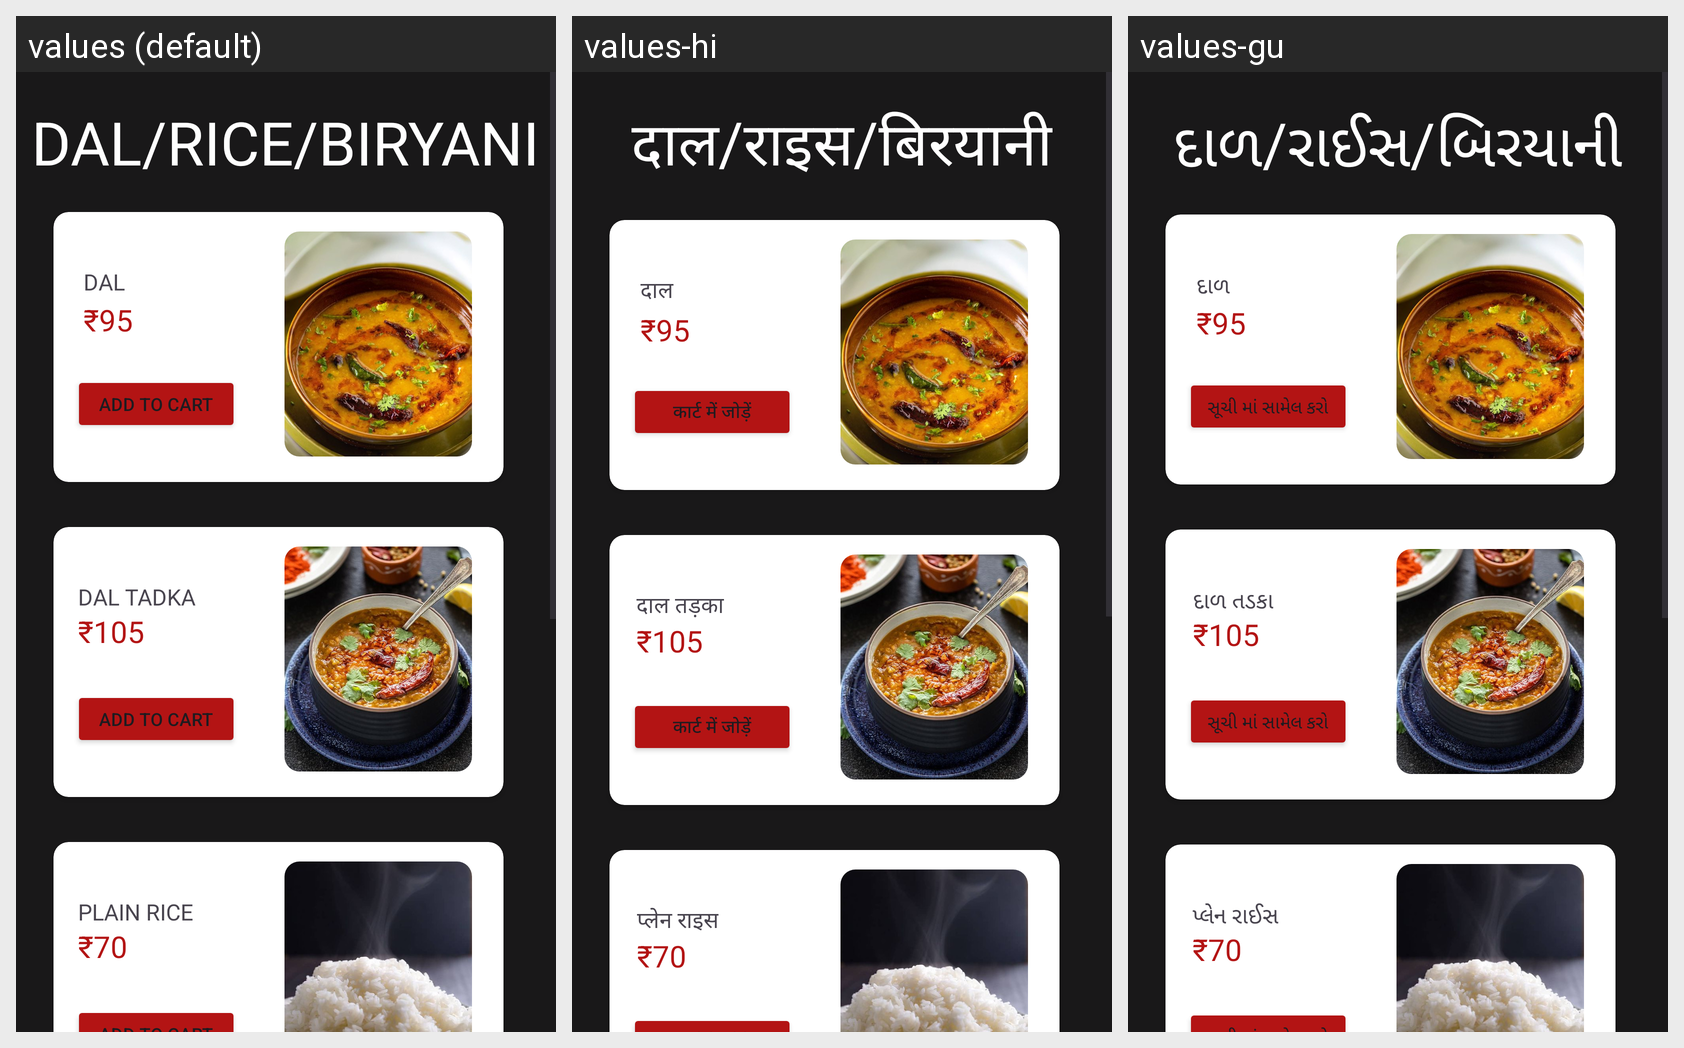

The same Android screen rendered under several of its app's locales, left to right. List the strings drawn on it with the default value and each locale's translation.
Android screen res/layout/dal_rice_biryani.xml rendered under 3 locales, left to right: values (default), values-hi, values-gu. Device: Nexus 5 (rendered at 1080×1920; each locale shown at half size, 540×960, under a caption strip naming it); theme Theme.Project.
Strings drawn on this screen, with the default value and each locale's value (text and hints the layout hard-codes appear in the picture but are not listed):

dal_rice_biryani
  values: DAL/RICE/BIRYANI
  values-hi: दाल/राइस/बिरयानी
  values-gu: દાળ/રાઈસ/બિરયાની

dal
  values: DAL
  values-hi: दाल
  values-gu: દાળ

add_to_cart
  values: Add to cart
  values-hi: कार्ट में जोड़ें
  values-gu: સૂચી માં સામેલ કરો

dal_tadka
  values: DAL TADKA
  values-hi: दाल तड़का
  values-gu: દાળ તડકા

plain_rice
  values: PLAIN RICE
  values-hi: प्लेन राइस
  values-gu: પ્લેન રાઈસ

jeera_rice
  values: JEERA RICE
  values-hi: जीरा राइस
  values-gu: જીરા રાઈસ

pulao
  values: PULAO
  values-hi: पुलाव
  values-gu: પુલાઓ
